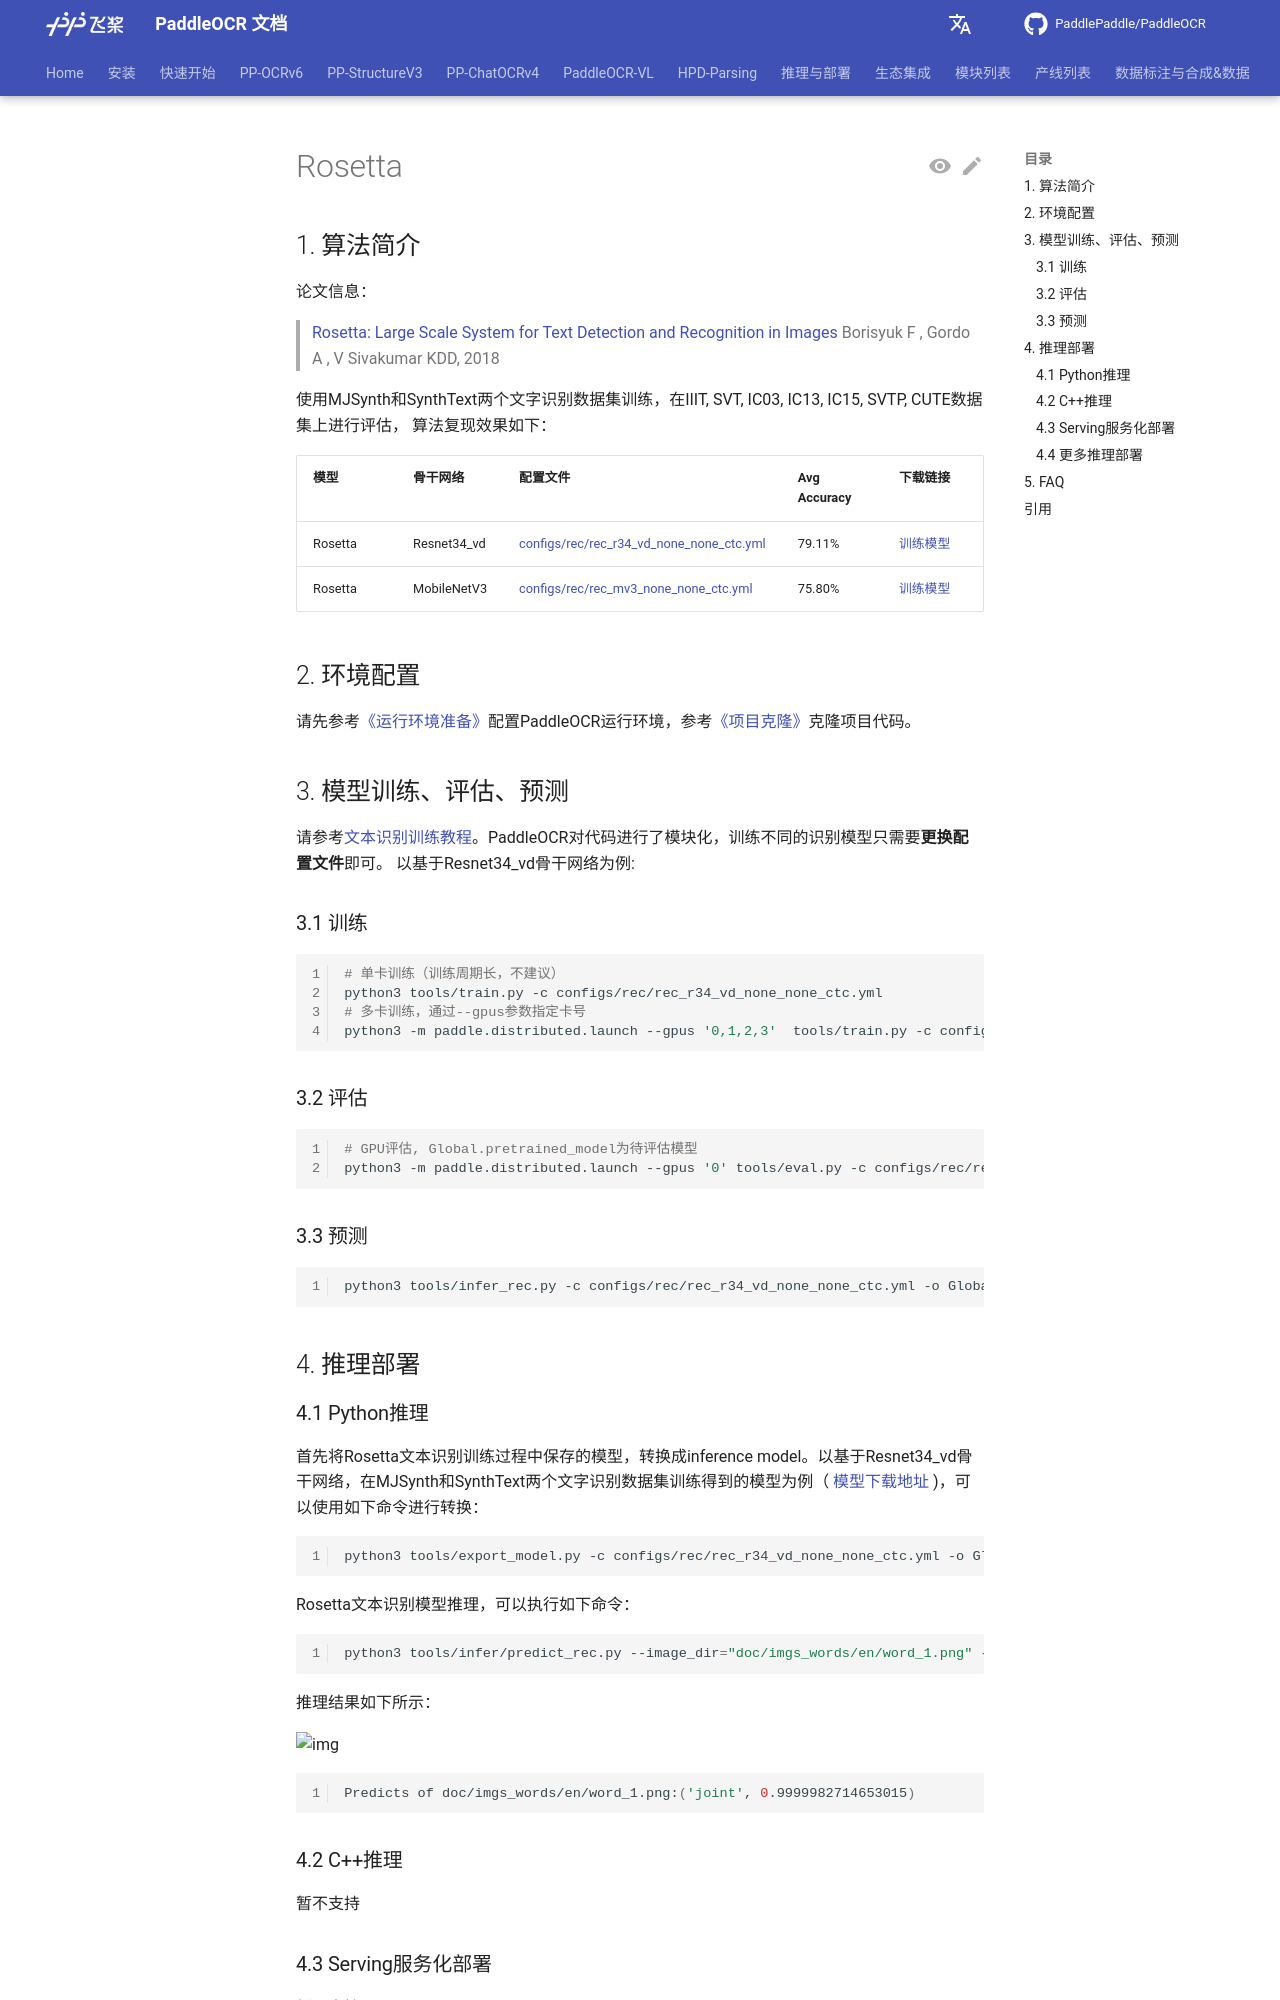

repository: KyleWhyet/dsh-u-20261026-paddlepaddle__paddleocr · page: main/version2.x/algorithm/text_recognition/algorithm_rec_rosetta.html · generator: mkdocs

---
typora-copy-images-to: images
comments: true
---

# Rosetta

## 1. 算法简介

论文信息：
> [Rosetta: Large Scale System for Text Detection and Recognition in Images](https://arxiv.org/abs/1910.05085)
> Borisyuk F ,  Gordo A ,  V  Sivakumar
> KDD, 2018

使用MJSynth和SynthText两个文字识别数据集训练，在IIIT, SVT, IC03, IC13, IC15, SVTP, CUTE数据集上进行评估， 算法复现效果如下：

|模型|骨干网络|配置文件|Avg Accuracy|下载链接|
| --- | --- | --- | --- | --- |
|Rosetta|Resnet34_vd|[configs/rec/rec_r34_vd_none_none_ctc.yml](https://github.com/PaddlePaddle/PaddleOCR/tree/{{PADDLEOCR_GITHUB_REF}}/configs/rec/rec_r34_vd_none_none_ctc.yml)|79.11%|[训练模型](https://paddleocr.bj.bcebos.com/dygraph_v2.0/en/rec_r34_vd_none_none_ctc_v2.0_train.tar)|
|Rosetta|MobileNetV3|[configs/rec/rec_mv3_none_none_ctc.yml](https://github.com/PaddlePaddle/PaddleOCR/tree/{{PADDLEOCR_GITHUB_REF}}/configs/rec/rec_mv3_none_none_ctc.yml)|75.80%|[训练模型](https://paddleocr.bj.bcebos.com/dygraph_v2.0/en/rec_mv3_none_none_ctc_v2.0_train.tar)|

## 2. 环境配置

请先参考[《运行环境准备》](../../ppocr/environment.md)配置PaddleOCR运行环境，参考[《项目克隆》](../../ppocr/blog/clone.md)克隆项目代码。

## 3. 模型训练、评估、预测

请参考[文本识别训练教程](../../ppocr/model_train/recognition.md)。PaddleOCR对代码进行了模块化，训练不同的识别模型只需要**更换配置文件**即可。 以基于Resnet34_vd骨干网络为例:

### 3.1 训练

```bash linenums="1"
# 单卡训练（训练周期长，不建议）
python3 tools/train.py -c configs/rec/rec_r34_vd_none_none_ctc.yml
# 多卡训练，通过--gpus参数指定卡号
python3 -m paddle.distributed.launch --gpus '0,1,2,3'  tools/train.py -c configs/rec/rec_r34_vd_none_none_ctc.yml
```

### 3.2 评估

```bash linenums="1"
# GPU评估, Global.pretrained_model为待评估模型
python3 -m paddle.distributed.launch --gpus '0' tools/eval.py -c configs/rec/rec_r34_vd_none_none_ctc.yml -o Global.pretrained_model={path/to/weights}/best_accuracy
```

### 3.3 预测

```bash linenums="1"
python3 tools/infer_rec.py -c configs/rec/rec_r34_vd_none_none_ctc.yml -o Global.pretrained_model={path/to/weights}/best_accuracy Global.infer_img=doc/imgs_words/en/word_1.png
```

## 4. 推理部署
